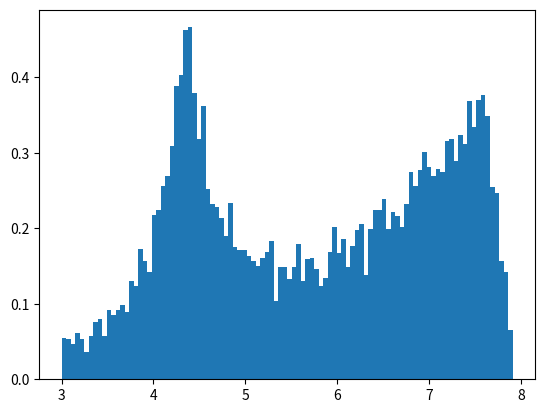
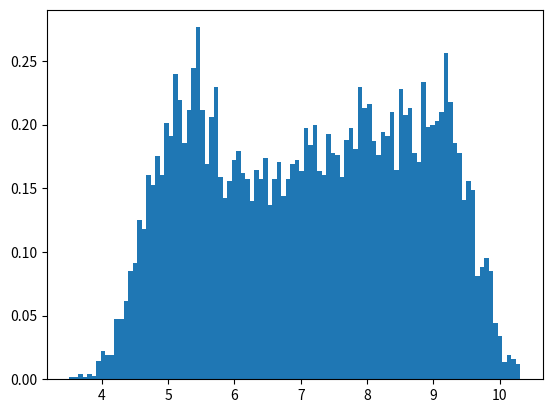

Write Python code to recreate these figures, in order.
import numpy as np
import matplotlib.pyplot as plt
from scipy.stats import ks_2samp

np.random.seed(42)

# compute the cross - product matrix for a unit vector u
def crossProductMatrix(u):
    """
        u: a 3 compnent numpy array representing
           a (normalized) vector 
               
        returns: a 3 x 3 matrix representing the 
                 cross product matrix of u
    """
    e1 = np.array([1.0, 0.0, 0.0])
    e2 = np.array([0.0, 1.0, 0.0])
    e3 = np.array([0.0, 0.0, 1.0])
    e = [e1, e2, e3]
    m = np.eye(3)
    for i in range(3):
        m += np.outer(np.cross(u, e[i]), e[i])
    return m

def rotationMatrix(theta, u):
    ux = crossProductMatrix(u)
    return (np.cos(theta) * np.eye(3)) + (np.sin(theta) * ux) + ((1.0 - np.cos(theta)) * np.outer(u, u))

N = 10000

vectors = np.array([np.random. normal(0, 1, 3) for i in range(N)])
unit_vectors = np.array( [(1.0 / np.sqrt(np.dot(v, v))) * v for v in vectors] )
angles = np.random.uniform(0, np.pi,  N)    

M = list(map(rotationMatrix, angles, unit_vectors))

# define a function on the matrix representations
# this is the sum over the abs values of the matrix elements
f = lambda M: np.sum(np.abs(M.flatten()))

# pick one of the matrices at random to be R0
R0 = M[int(np.random.randint(low=0, high=100, size=1))]

f_R_values = list(map(f, M))

f_R0_R_values = list(map(f, list(map(lambda R: R0 @ R, M))))

def plot_hist(z, N):
    plt.hist(z, density = True, bins = int(np.sqrt(N)))
    plt.show()
    plt.close()

plot_hist(f_R_values, N)

plot_hist(f_R0_R_values, N)

ks_2samp(f_R_values, f_R0_R_values)
